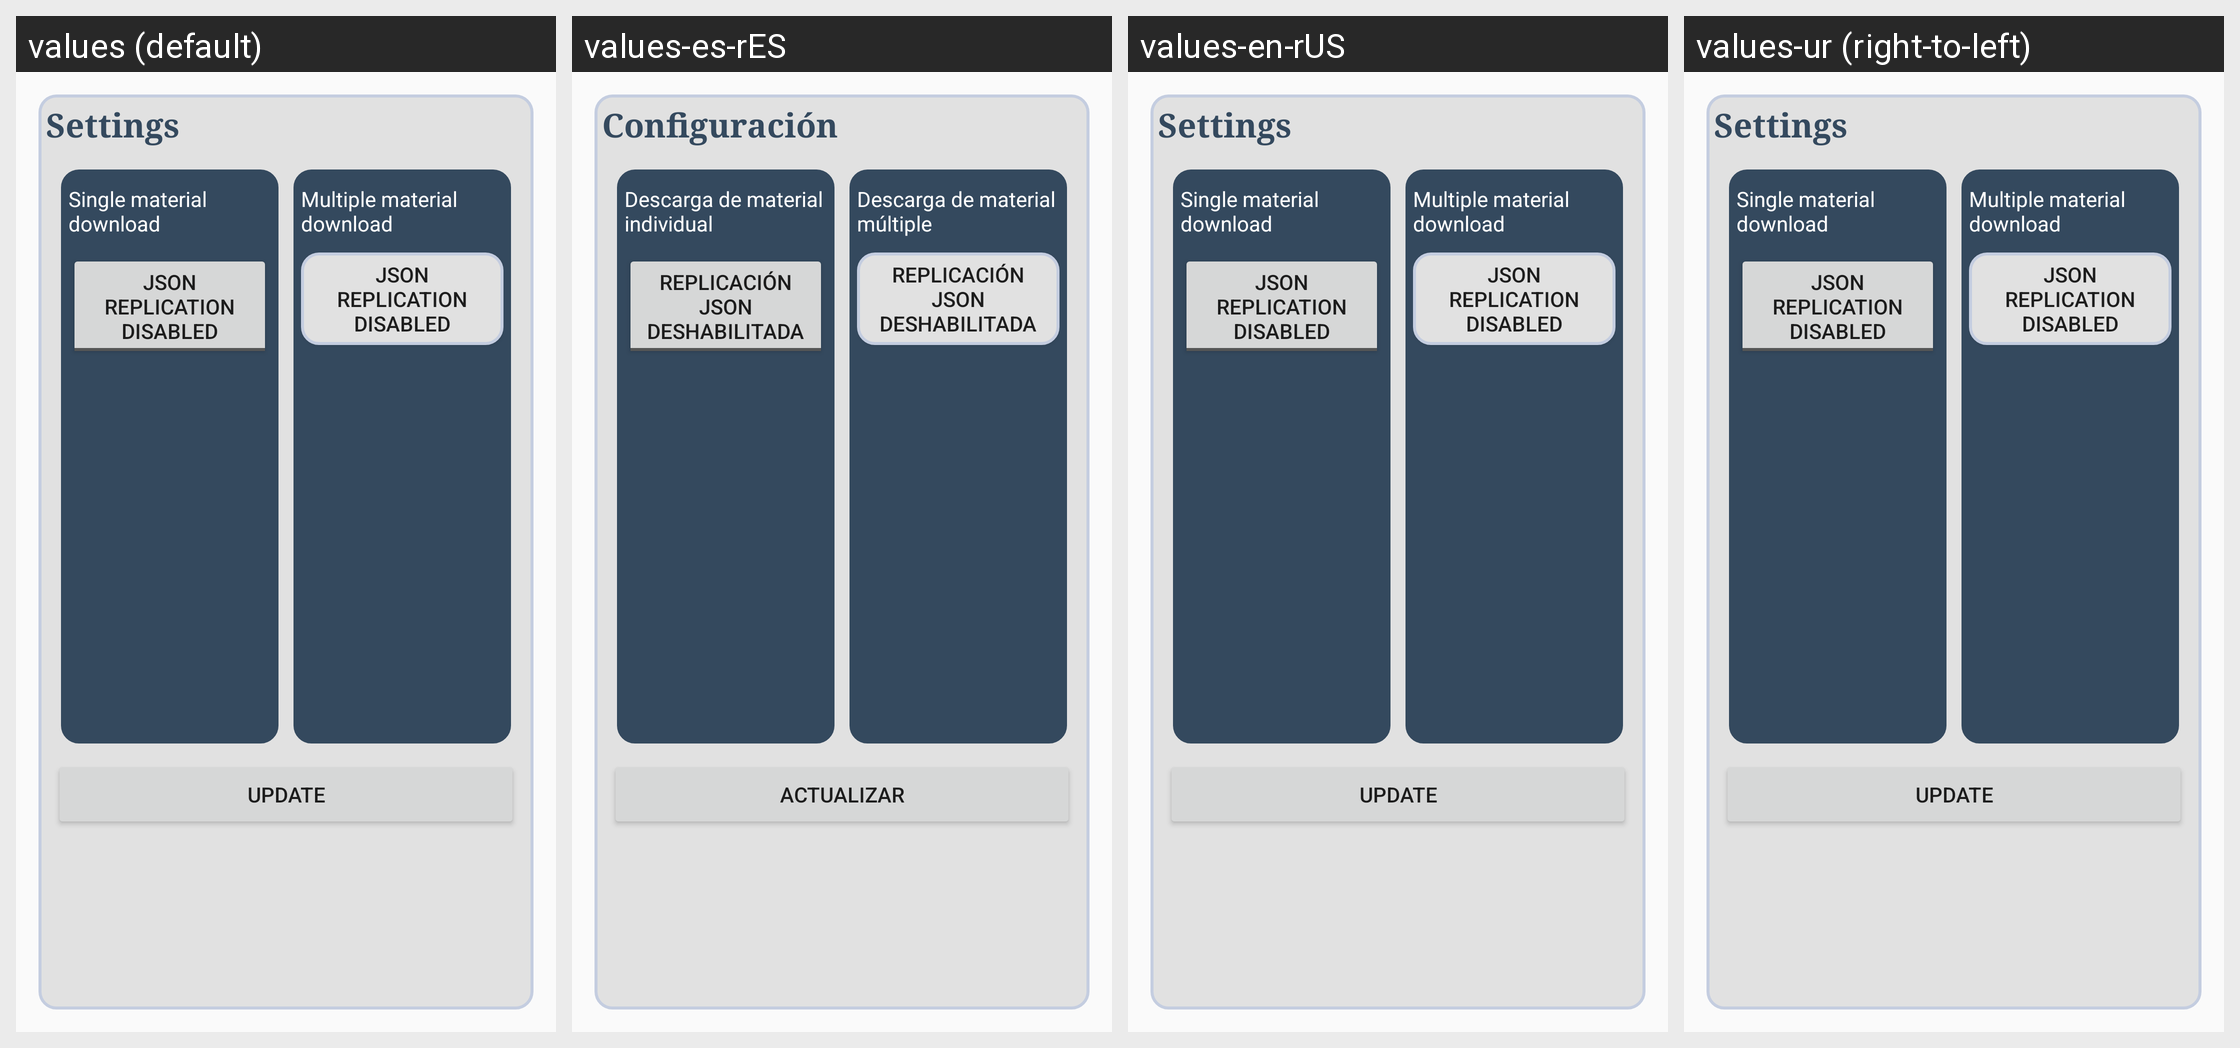

Strings drawn on this Android screen and how each of the app's shown locales translates them:
Android screen res/layout/dialog_my_settings.xml rendered under 4 locales, left to right: values (default), values-es-rES, values-en-rUS, values-ur (right-to-left). Device: Nexus 5 (rendered at 1080×1920; each locale shown at half size, 540×960, under a caption strip naming it); theme AppTheme.
Other locales in the repository, not shown: values-ar-rSA, values-fr-rFR, values-in-rID, values-tr-rTR, values-zh-rCN, values-zh-rTW.
Strings drawn on this screen, with the default value and each locale's value (text and hints the layout hard-codes, and strings that could not be matched under every locale, appear in the picture but are not listed):

txtSettings
  values: Settings
  values-es-rES: Configuración
  values-en-rUS: Settings
  values-ur: Settings  [not translated; the default value is used]

single_download
  values: Single material download
  values-es-rES: Descarga de material individual
  values-en-rUS: Single material download
  values-ur: Single material download  [not translated; the default value is used]

single_down_json_dis
  values: JSON Replication Disabled
  values-es-rES: Replicación JSON deshabilitada
  values-en-rUS: JSON Replication Disabled
  values-ur: JSON Replication Disabled  [not translated; the default value is used]

multi_download
  values: Multiple material download
  values-es-rES: Descarga de material múltiple
  values-en-rUS: Multiple material download
  values-ur: Multiple material download  [not translated; the default value is used]

check_updates
  values: Update
  values-es-rES: Actualizar
  values-en-rUS: Update
  values-ur: Update  [not translated; the default value is used]
